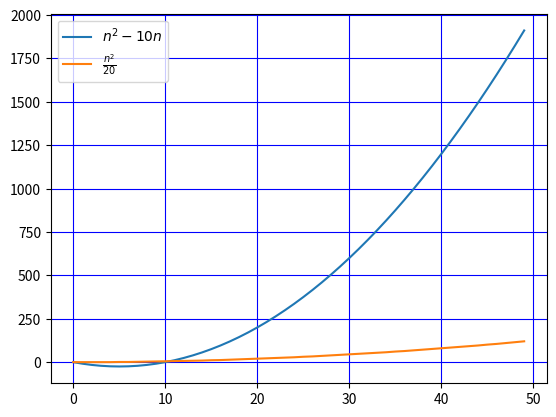

Write Python code to recreate this figure.
"""Author :  Usama Fayyaz
   Date : 15//10/2020
"""


from matplotlib import pyplot as ppt

# function to compute n^2 - 10n
def function_1(n):
    return pow(n, 2) - 10 * n


# function to compute n^2/20
def function_2(n):
    return pow(n, 2) // 20


input_list = []
for i in range(50):
    input_list.append(i)
# function to get values of both function
function_2_output = []
function_1_output = []
for j in input_list:
    function_1_output.append(function_1(j))
    function_2_output.append(function_2(j))
ppt.plot(input_list,function_1_output,label = r"$n^2 - 10n$")
ppt.plot(input_list,function_2_output,label = r"$\frac{n^2}{20}$")
ppt.grid(True, color = "b")
ppt.legend()
ppt.show()
